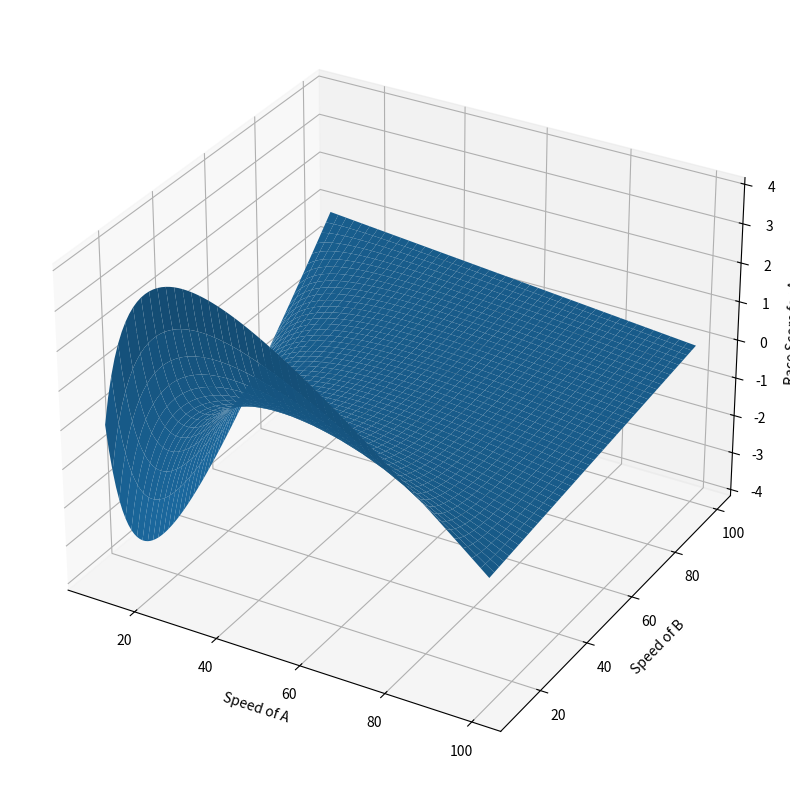

This chart was generated by the following Python code:
"""
=========================================================================================
Racing Duel

Players have cars with maximum speed of 100 km/h. They can sacrifice their speed to make
the track of the opponent longer by 1 km per 1 km/h of speed. A player's score is the
difference between finish times.

What is the optimal strategy to maximize winning chances and the score?

=========================================================================================
"""

import numpy as np
from numpy import arange
from mpl_toolkits.mplot3d.axes3d import Axes3D
import matplotlib.pyplot as plt


def score(A, B):
    """Compute the outcome of the race for player A, given A and B to be speeds of the cars."""
    assert 10 <= A <= 100 and 10 <= B <= 100  # you can't get too slow or too fast
    trackA = 100 - B
    trackB = 100 - A
    tA = trackA/A
    tB = trackB/B
    return tB - tA


# Graph the space of possible scores for A
speeds = arange(10, 101)
A, B = np.meshgrid(speeds, speeds)
S = np.array([list(map(score, Arow, Brow)) for (Arow, Brow) in zip(A, B)])

fig = plt.figure(figsize=(10, 10))
ax = fig.add_subplot(1, 1, 1, projection='3d')
ax.set_xlabel('Speed of A')
ax.set_ylabel('Speed of B')
ax.set_zlabel('Race Score for A')
ax.plot_surface(A, B, S)
plt.savefig('racing_duel.png')
plt.close(fig)

# Maximum score for A
print("Max score for A:",
      max([score(A, B), A, B] for A in speeds for B in speeds))

# If player B gets to respond with a speed choice, with full knowledge of A's choice, what
# speed should A choose to maximize the score?
print("Max score for A if B responds:",
      max(min([score(A, B), A, B] for B in speeds) for A in speeds))

# What if B chooses a speed first, and then A responds?
print("Max score for B if A responds:",
      min(max([score(A, B), A, B] for A in speeds) for B in speeds))
